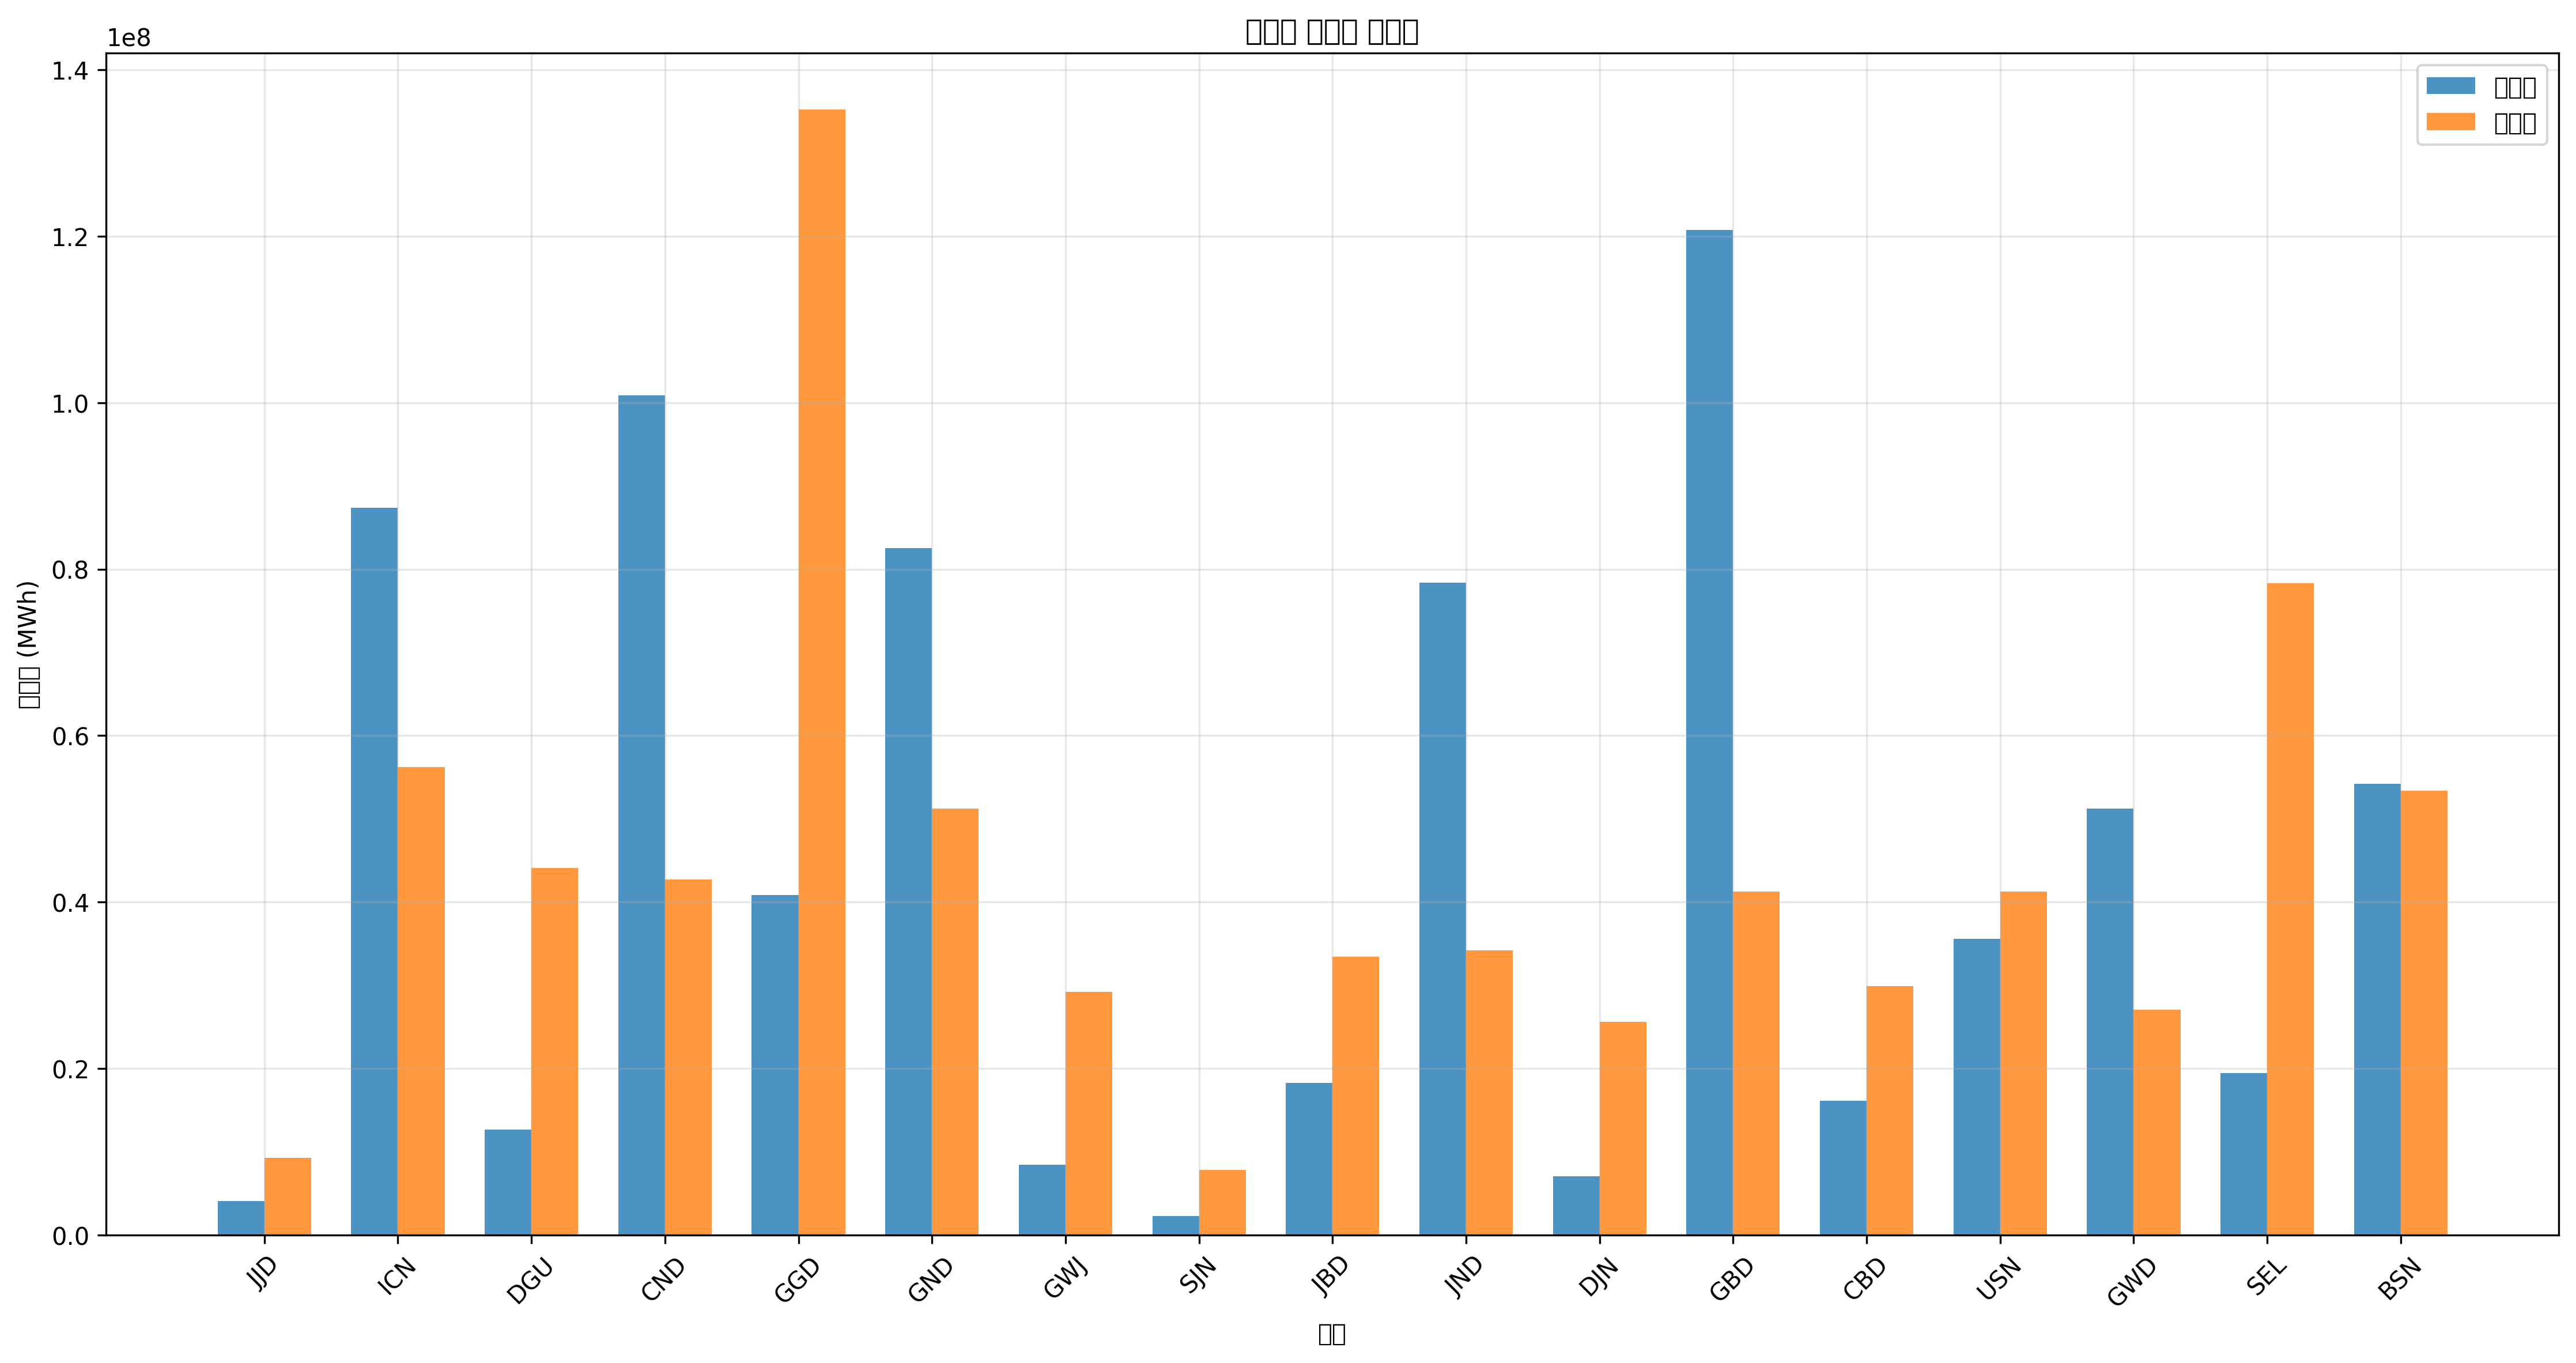

Source data for this figure (header and first rows):
지역, 발전량(MWh), 부하량(MWh), 밸런스(MWh)
JJD, 4068947, 9254885, -5185938
ICN, 87394918, 56234300, 31160618
DGU, 12674253, 44129451, -31455197
CND, 100911620, 42709468, 58202152
GGD, 40873723, 135238317, -94364593
GND, 82512621, 51249362, 31263259
GWJ, 8437443, 29184637, -20747193
SJN, 2284293, 7824903, -5540609
JBD, 18261260, 33454584, -15193323
JND, 78381218, 34169575, 44211643
DJN, 7078410, 25619681, -18541271
GBD, 120742621, 41279486, 79463135
CBD, 16118648, 29899628, -13780979
USN, 35606021, 41279486, -5673465
GWD, 51247961, 27049663, 24198297
SEL, 19439046, 78299025, -58859979
BSN, 54227780, 53384335, 843444
